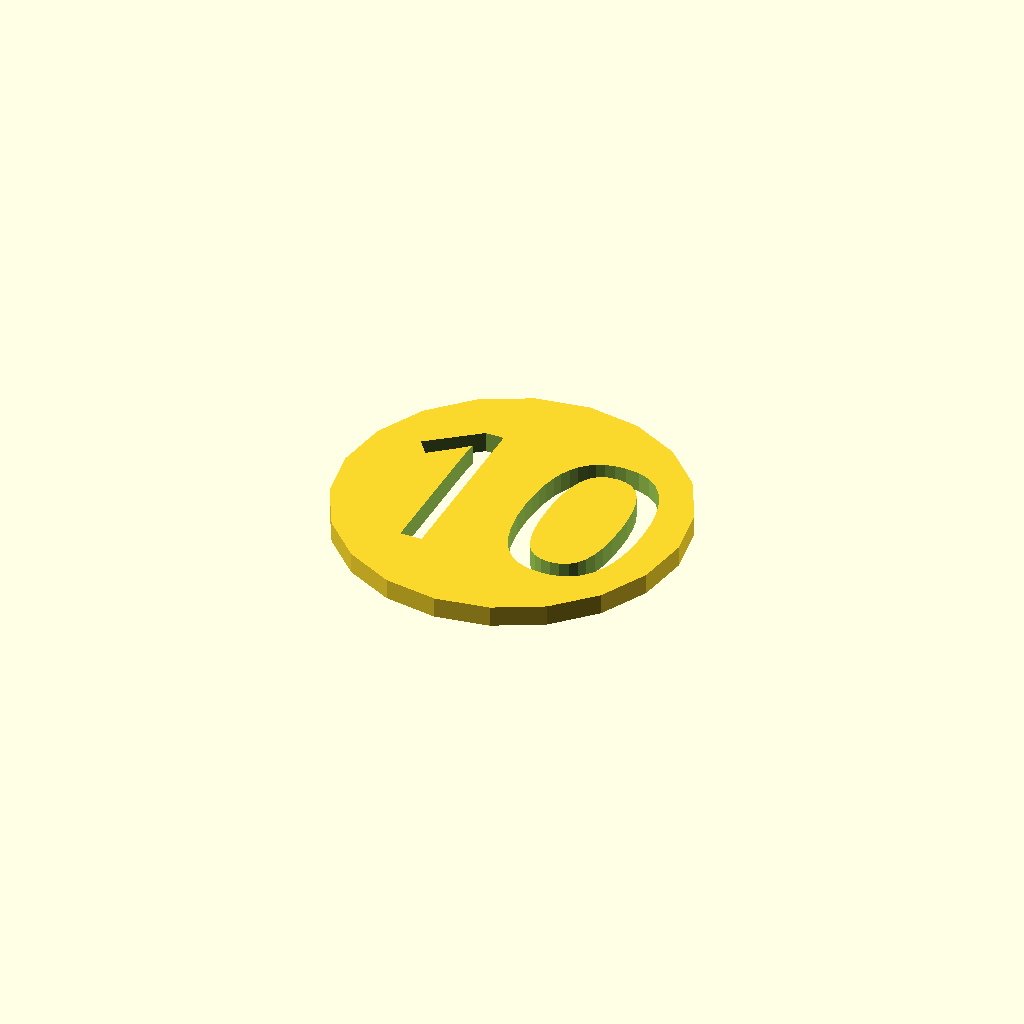
Cell 1: the model at its default parameters.
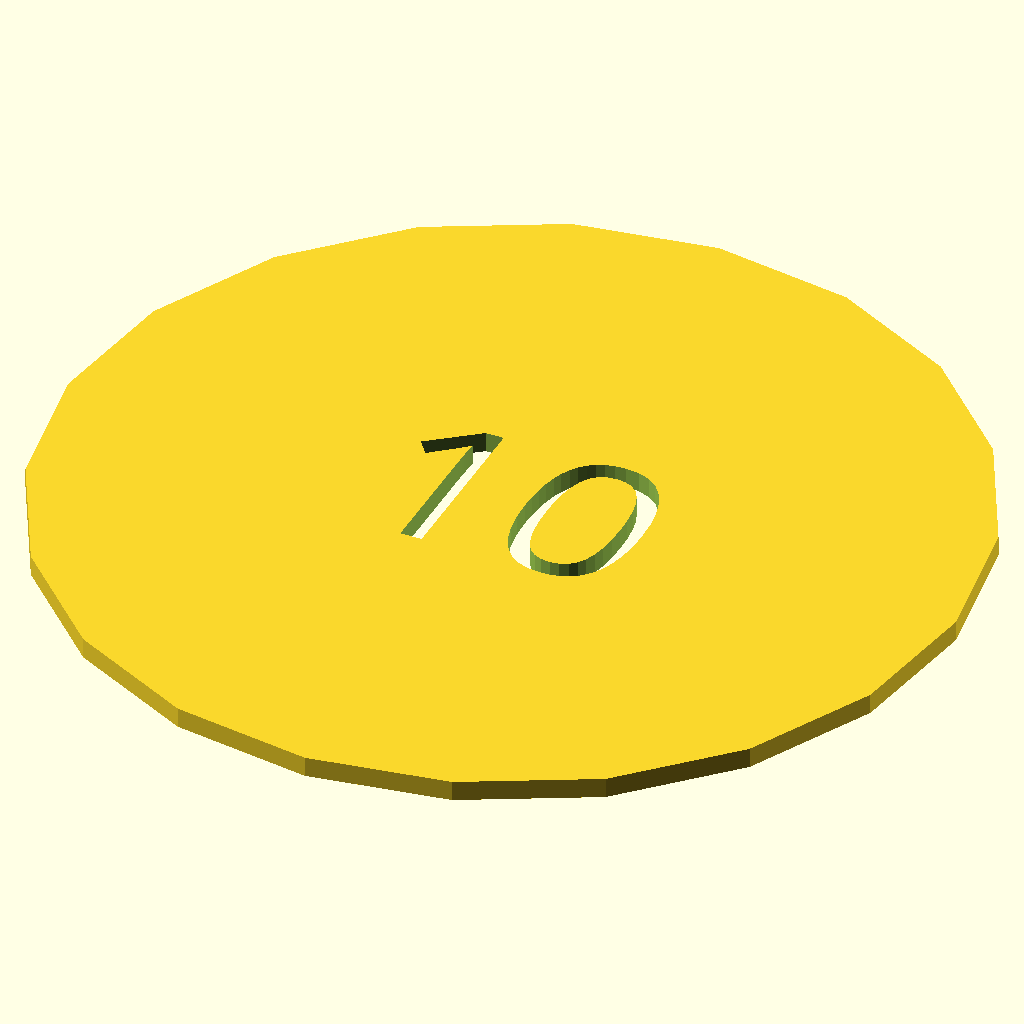
Cell 2: the same model with coin_diameter = 40.
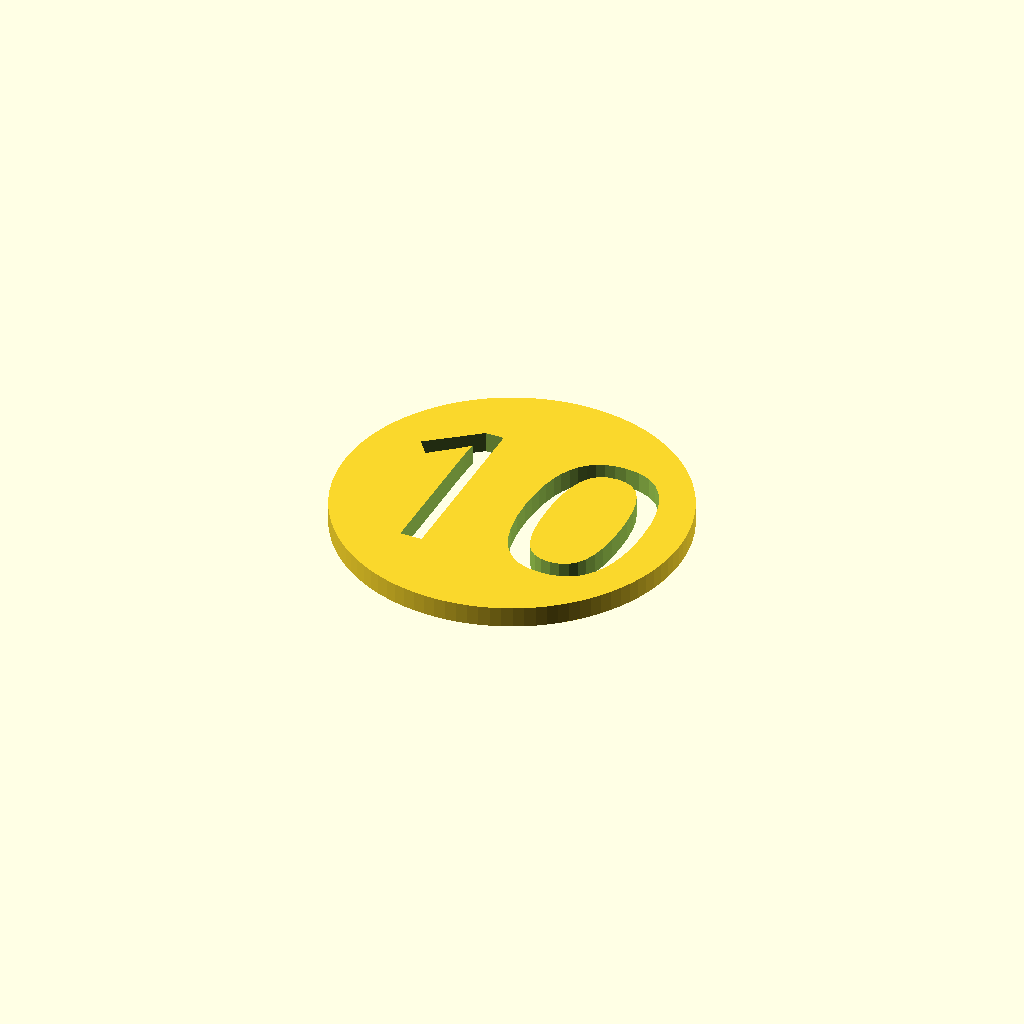
Cell 3 — coin_facets set to 100, the other parameters unchanged.
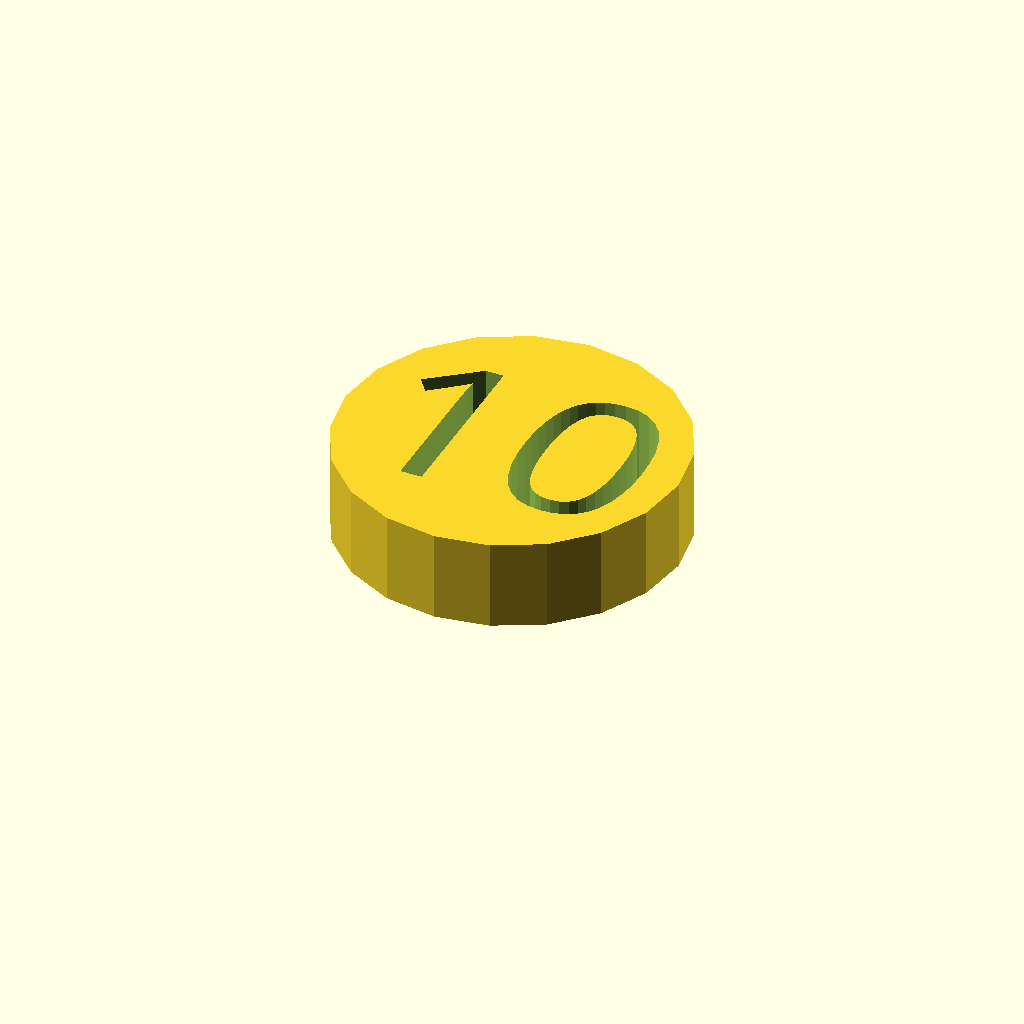
Cell 4: the same model with coin_thickness = 4.
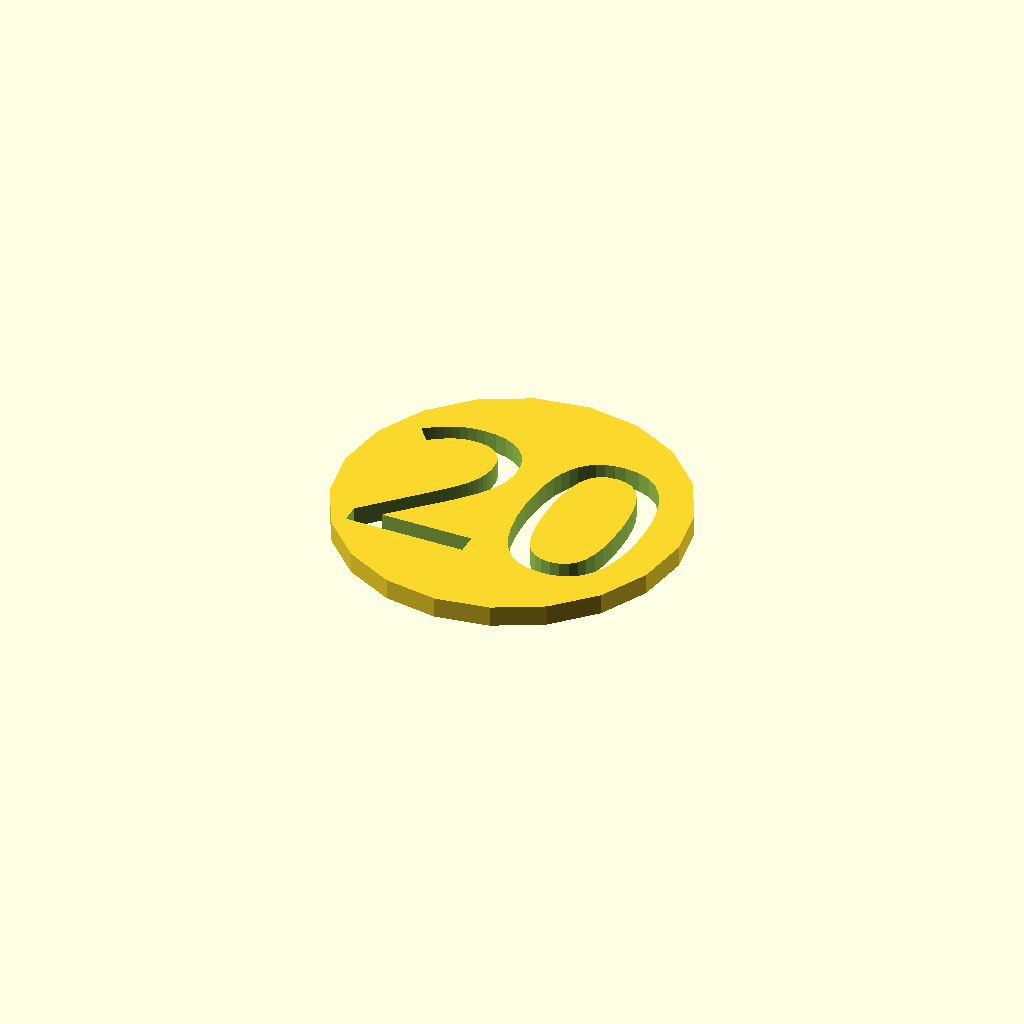
Cell 5: text = 20 (everything else at default).
All cells are drawn from one camera (rotation 55°, 0°, 25°, orthographic, colour scheme Cornfield), so only the parameter changes between them.
Source of the model, scadFiles/1275792/2016428.scad:
/****************************

 * Coin Customizer          *

 * 1.0                      *

 * Jan 2016                 *

 * Stafford Tyo             *

 * Standards Electronics    *

 ****************************

 */



/* [Text] */



//Use only one or two characters, this is not meant for words (too long for a coin)

text=10;



//Height of the text, adjust as necessary to fit it on the coin

text_height=8;



//Stencil Font to use

font="Allerta Stencil"; //[Allerta Stencil,Stardos Stencil,Sirin Stencil]



/* [Coin] */



//Total coin diameter, in mm

coin_diameter=15; //[5:40]



//Number of sides to the coin, the more there are the smoother the circle

coin_facets=20; //[6:100]



//Overall thickness of the coin, best used with a multiple of your extrude height)

coin_thickness=0.9; //[0.2:0.1:4]





// preview[view:south, tilt:top]



//Written by Stafford Tyo, Standards Electronics 2016



a=coin_diameter;

b=coin_facets;

c=text_height;

d=coin_thickness;

e=(str(text));

f=font;



difference() {



cylinder (h=d, d=a, $fn=b);



linear_extrude(height=d*4, center=true, convexity=10) {

text (text=e, font=f, halign="center", valign="center", size=c);



}

}
Customizer parameters (derived from the source; name, type, default, range or options):
text: number, default 10
text_height: number, default 8
font: string, default "Allerta Stencil", options "Allerta Stencil", "Stardos Stencil", "Sirin Stencil"
coin_diameter: number, default 15, range 5 to 40
coin_facets: number, default 20, range 6 to 100
coin_thickness: number, default 0.9, range 0.2 to 4, step 0.1
